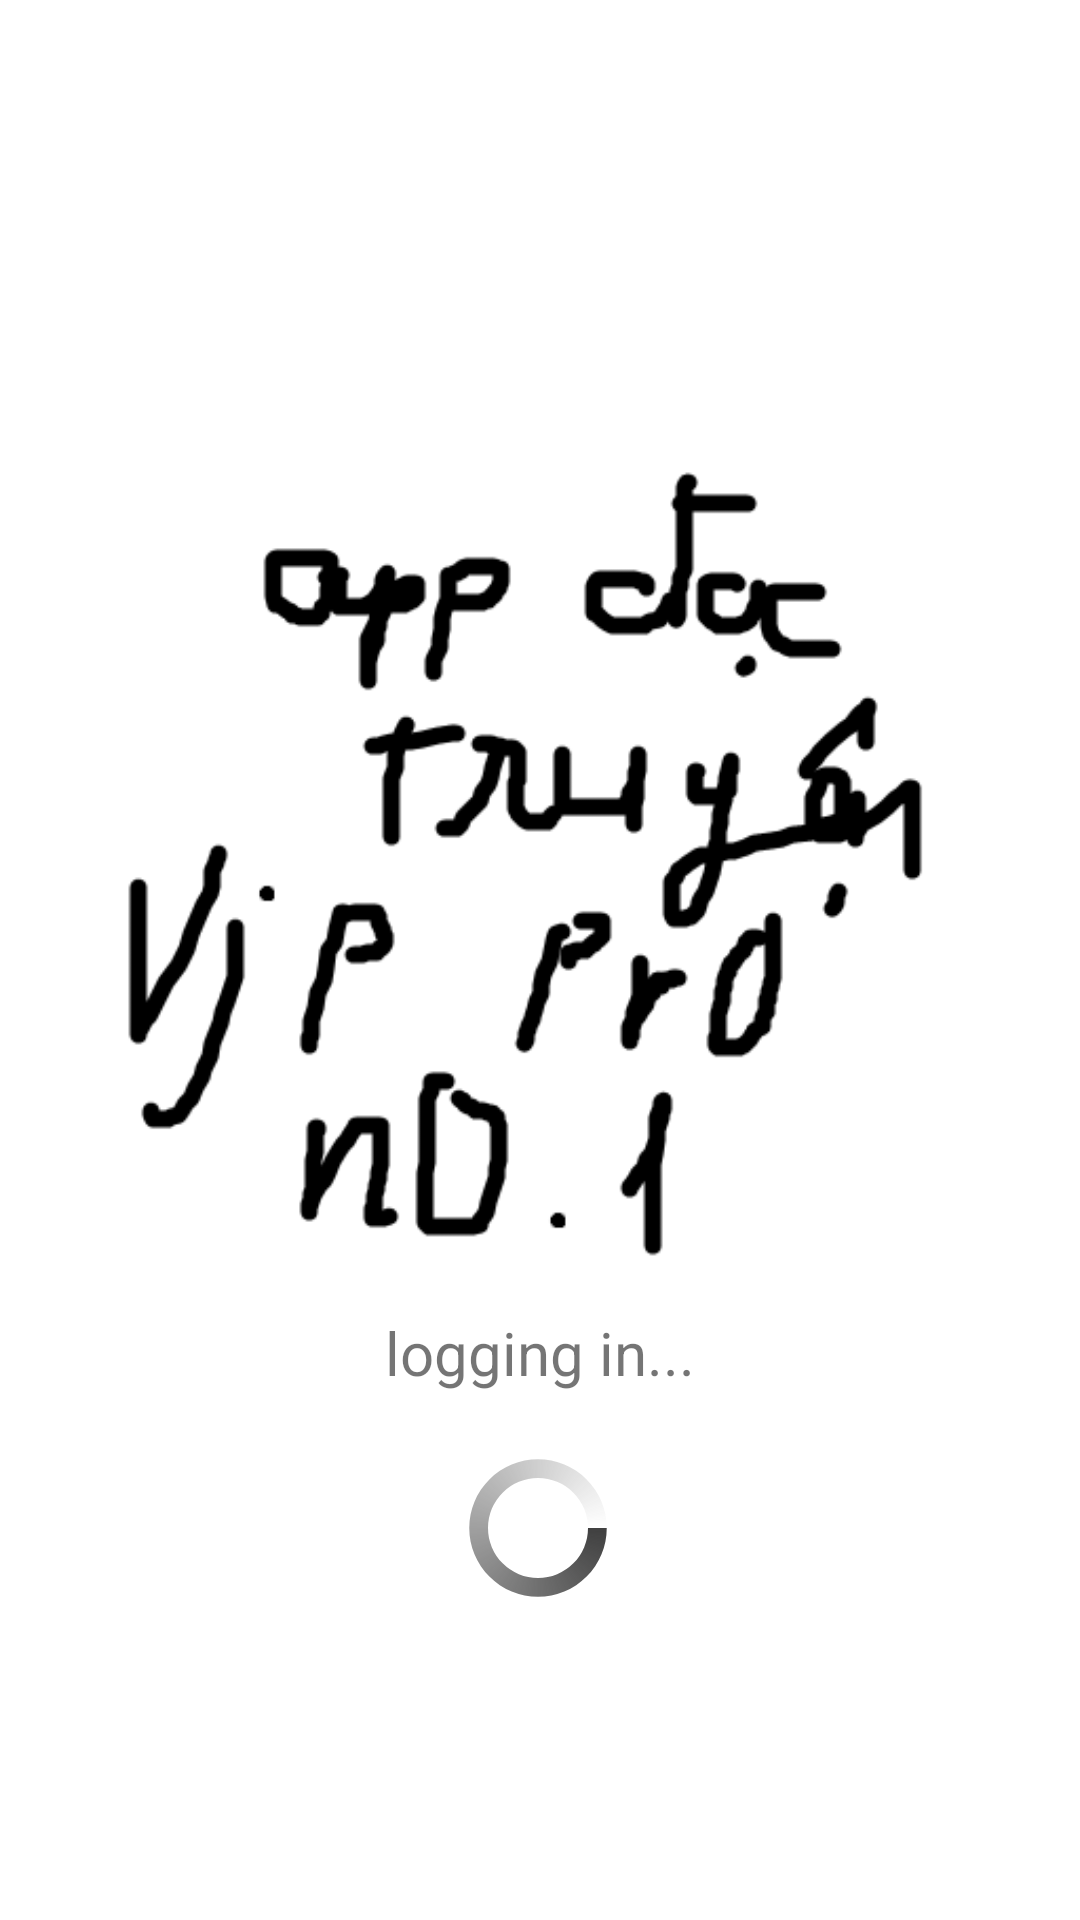

The Android layout XML behind this screen, and the referenced resources:
<!-- AndroidManifest.xml: application theme Theme.AppDocTruyen -->
<!-- res/layout/activity_wait_logging.xml -->
<?xml version="1.0" encoding="utf-8"?>
<androidx.constraintlayout.widget.ConstraintLayout xmlns:android="http://schemas.android.com/apk/res/android"
    xmlns:app="http://schemas.android.com/apk/res-auto"
    xmlns:tools="http://schemas.android.com/tools"
    android:layout_width="match_parent"
    android:layout_height="match_parent"
    tools:context=".WaitLoggingActivity">


    <ImageView
        android:id="@+id/imageView"
        android:layout_width="wrap_content"
        android:layout_height="wrap_content"
        android:adjustViewBounds="true"
        android:scaleType="fitCenter"
        android:src="@drawable/logo_app"
        app:layout_constraintBottom_toBottomOf="parent"
        app:layout_constraintEnd_toEndOf="parent"
        app:layout_constraintHorizontal_bias="1.0"
        app:layout_constraintStart_toStartOf="parent"
        app:layout_constraintTop_toTopOf="parent"
        app:layout_constraintVertical_bias="0.36" />

    <TextView
        android:id="@+id/logging_textView"
        android:layout_width="wrap_content"
        android:layout_height="wrap_content"
        android:text="logging in..."
        android:textSize="20dp"
        app:layout_constraintEnd_toEndOf="parent"
        app:layout_constraintStart_toStartOf="parent"
        app:layout_constraintTop_toBottomOf="@+id/imageView" />

    <ProgressBar
        android:indeterminateDrawable="@drawable/progress_bg"
        android:id="@+id/logging_progressbar"
        android:layout_width="50dp"
        android:layout_height="50dp"
        android:layout_marginTop="20dp"
        app:layout_constraintEnd_toEndOf="parent"
        app:layout_constraintHorizontal_bias="0.498"
        app:layout_constraintStart_toStartOf="parent"
        app:layout_constraintTop_toBottomOf="@+id/logging_textView" />


</androidx.constraintlayout.widget.ConstraintLayout>
<!-- resources referenced by this layout -->
<resources>
  <!-- drawable logo_app: png bitmap (drawable, 14613 bytes) -->
  <!-- drawable progress_bg (drawable) -->
  <?xml version="1.0" encoding="utf-8"?>
  <rotate
      xmlns:android="http://schemas.android.com/apk/res/android"
      android:fromDegrees="0"
      android:pivotX="50%"
      android:pivotY="50%"
      android:toDegrees="1080">
  
      
      <shape
          android:innerRadiusRatio="3"
          android:shape="ring"
          android:thicknessRatio="8"
          android:useLevel="false">
  
          
          <size
              android:width="76dip"
              android:height="76dip" />
  
          
          <gradient
              android:angle="0"
              android:endColor="#00ffffff"
              android:startColor="#404040"
              android:type="sweep"
              android:useLevel="false" />
      </shape>
  
  </rotate>
  <style name="Theme.AppDocTruyen" parent="Theme.MaterialComponents.DayNight.NoActionBar">
          
          <item name="colorPrimary">@color/purple_500</item>
          <item name="colorPrimaryVariant">@color/purple_700</item>
          <item name="colorOnPrimary">@color/white</item>
          
          <item name="colorSecondary">@color/teal_200</item>
          <item name="colorSecondaryVariant">@color/teal_700</item>
          <item name="colorOnSecondary">@color/black</item>
          
          <item name="android:statusBarColor" tools:targetApi="l">?attr/colorPrimaryVariant</item>
          
          <item name="android:windowFullscreen">true</item>
      </style>
  <!-- not gathered from this repository: default colours our renderer supplied (Android Studio template values) -->
  <color name="purple_500">#FF6200EE</color>
  <color name="purple_700">#FF3700B3</color>
  <color name="teal_200">#FF03DAC5</color>
  <color name="teal_700">#FF018786</color>
  <color name="black">#FF000000</color>
  <color name="white">#FFFFFFFF</color>
</resources>
